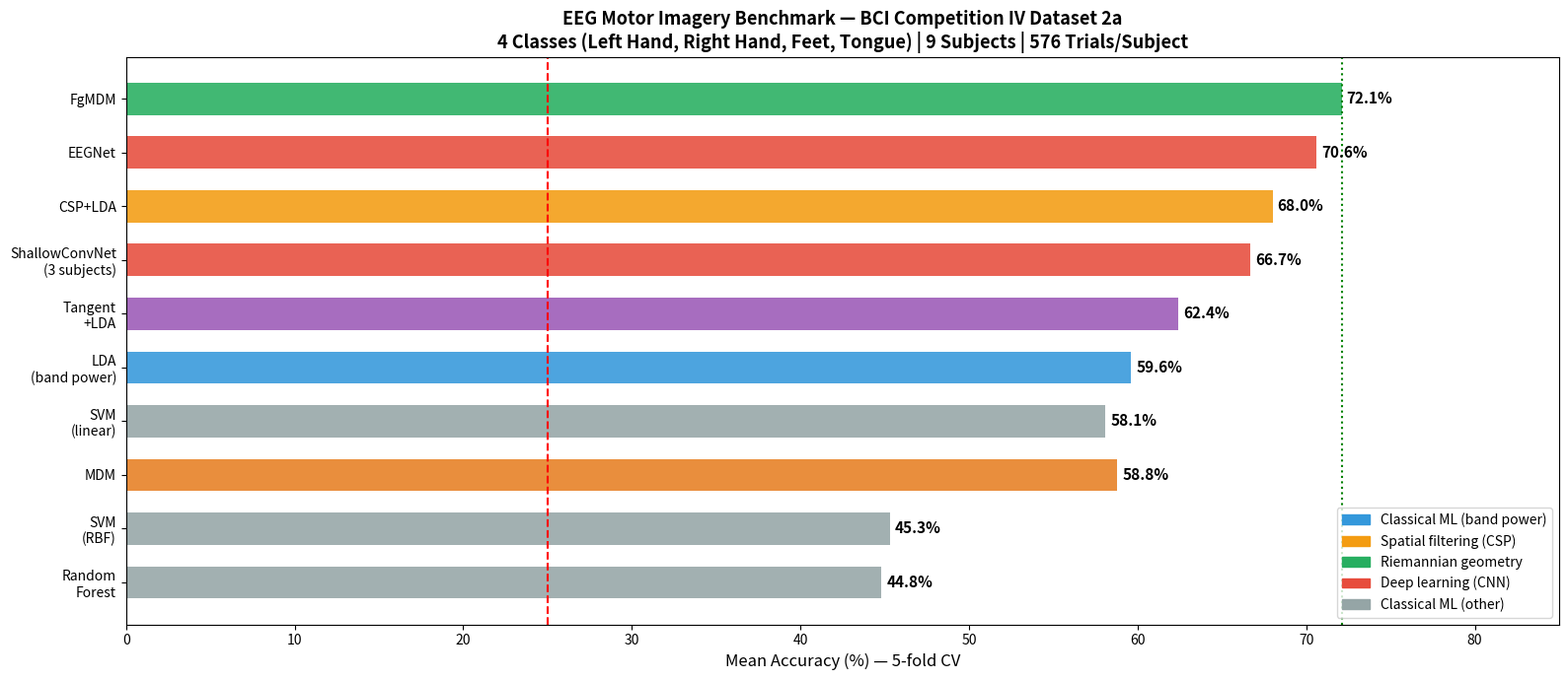

The script that saved this image:
import numpy as np
import matplotlib.pyplot as plt
import matplotlib.patches as mpatches

# ── All results collected across the week ─────────
# (from your previous runs)

methods = [
    'Random\nForest',
    'SVM\n(RBF)',
    'MDM',
    'SVM\n(linear)',
    'LDA\n(band power)',
    'Tangent\n+LDA',
    'ShallowConvNet\n(3 subjects)',
    'CSP+LDA',
    'EEGNet',
    'FgMDM',
]

means = [44.8, 45.3, 58.8, 58.1, 59.6, 62.4, 66.7, 68.0, 70.6, 72.1]

colors = [
    '#95a5a6',  # Random Forest — gray
    '#95a5a6',  # SVM RBF — gray
    '#e67e22',  # MDM — orange
    '#95a5a6',  # SVM linear — gray
    '#3498db',  # LDA — blue
    '#9b59b6',  # Tangent+LDA — purple
    '#e74c3c',  # ShallowConvNet — red
    '#f39c12',  # CSP+LDA — yellow
    '#e74c3c',  # EEGNet — red
    '#27ae60',  # FgMDM — green (winner)
]

# Category labels for legend
classical_patch  = mpatches.Patch(color='#3498db', label='Classical ML (band power)')
spatial_patch    = mpatches.Patch(color='#f39c12', label='Spatial filtering (CSP)')
riemannian_patch = mpatches.Patch(color='#27ae60', label='Riemannian geometry')
deep_patch       = mpatches.Patch(color='#e74c3c', label='Deep learning (CNN)')
weak_patch       = mpatches.Patch(color='#95a5a6', label='Classical ML (other)')

fig, ax = plt.subplots(figsize=(16, 7))

bars = ax.barh(methods, means, color=colors, alpha=0.88, height=0.6)

ax.axvline(25, color='red', linestyle='--', linewidth=1.5, label='Chance (25%)')
ax.axvline(np.max(means), color='green', linestyle=':', linewidth=1.5,
           label=f'Best: FgMDM ({np.max(means):.1f}%)')

for bar, acc in zip(bars, means):
    ax.text(bar.get_width() + 0.3, bar.get_y() + bar.get_height()/2,
            f'{acc:.1f}%', va='center', fontsize=11, fontweight='bold')

ax.set_xlim(0, 85)
ax.set_xlabel('Mean Accuracy (%) — 5-fold CV', fontsize=12)
ax.set_title('EEG Motor Imagery Benchmark — BCI Competition IV Dataset 2a\n'
             '4 Classes (Left Hand, Right Hand, Feet, Tongue) | 9 Subjects | 576 Trials/Subject',
             fontsize=13, fontweight='bold')

ax.legend(handles=[classical_patch, spatial_patch,
                   riemannian_patch, deep_patch, weak_patch],
          loc='lower right', fontsize=10)

plt.tight_layout()
plt.savefig('final_benchmark.png', dpi=150, bbox_inches='tight')
print("Saved: final_benchmark.png")
print("Done!")
